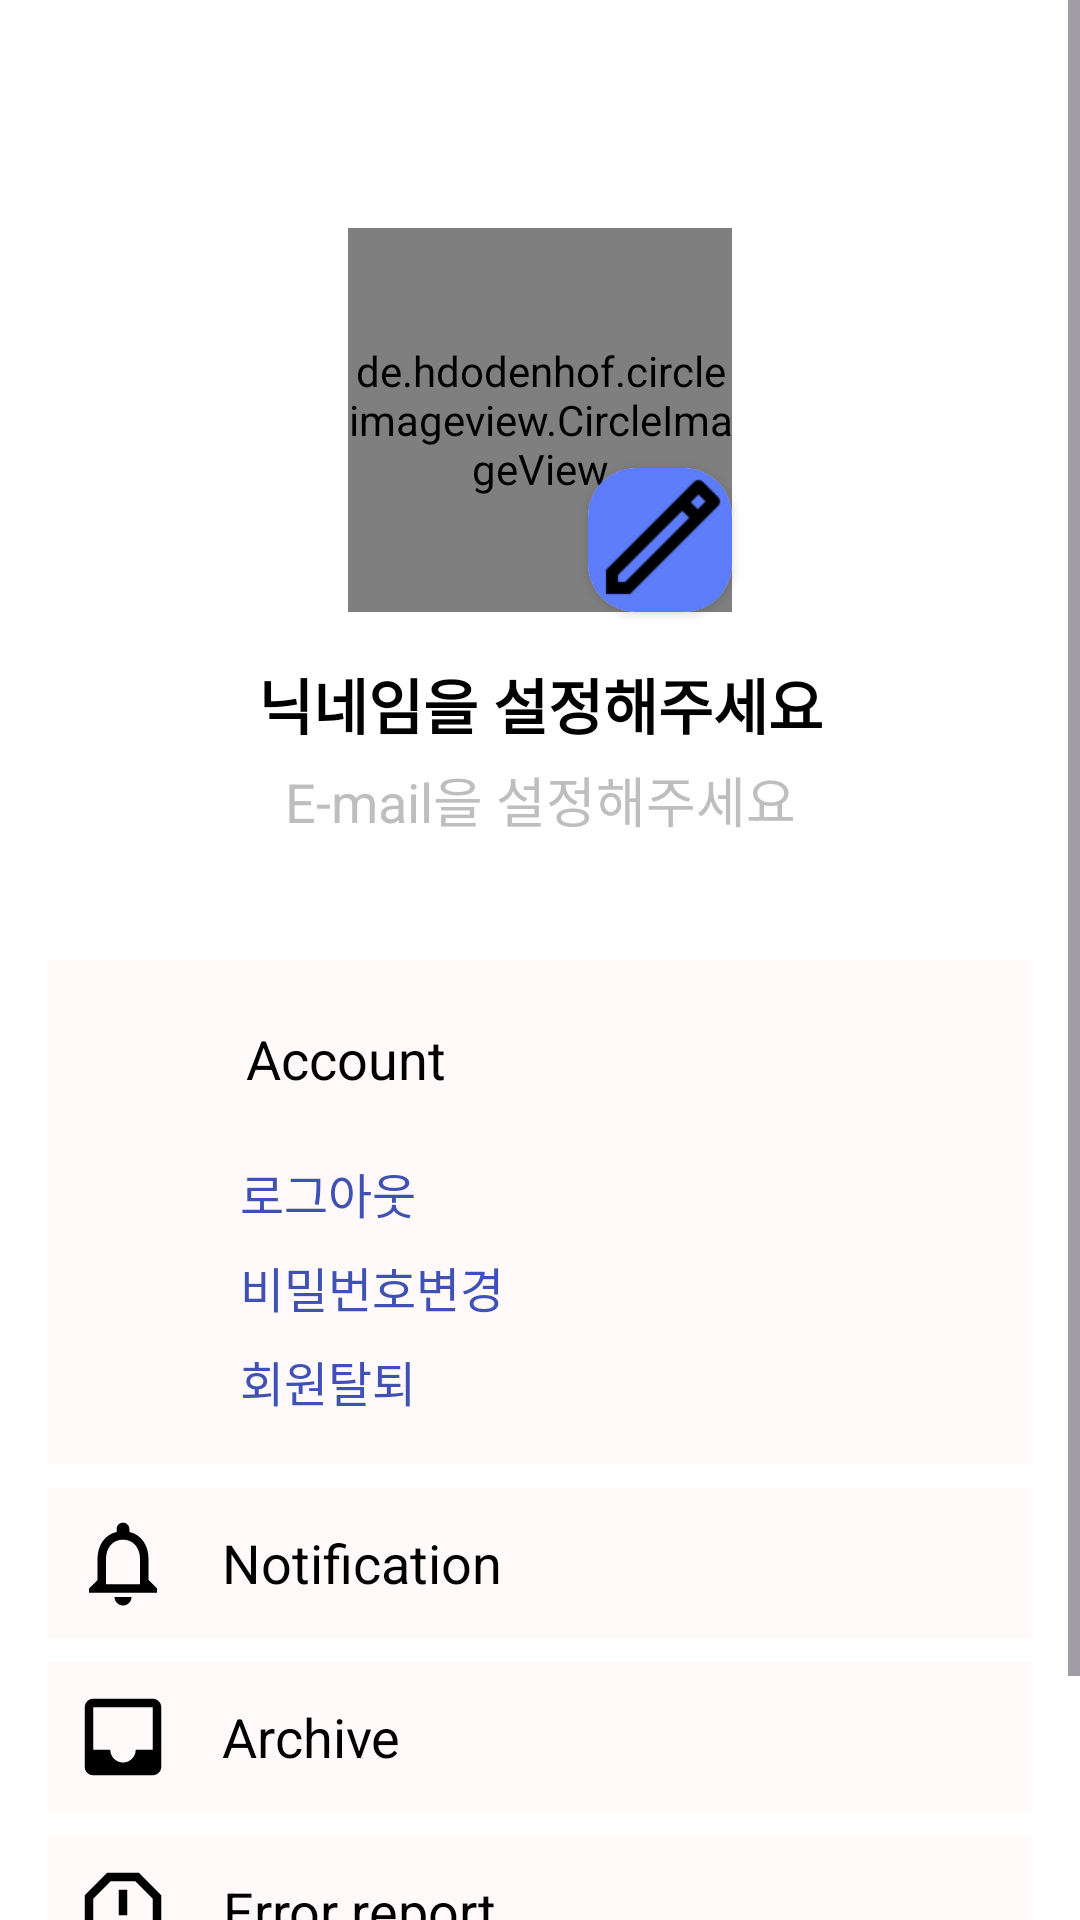

Here is an Android app screen rendered from its layout file. Give the layout XML and the strings, colors and styles it references.
<!-- AndroidManifest.xml: application theme Theme.Sspurt -->
<!-- res/layout/fragment_my_account.xml -->
<?xml version="1.0" encoding="utf-8"?>
<ScrollView xmlns:android="http://schemas.android.com/apk/res/android"
    xmlns:app="http://schemas.android.com/apk/res-auto"
    xmlns:tools="http://schemas.android.com/tools"
    android:id="@+id/fragment_my_account"
    android:layout_width="match_parent"
    android:layout_height="match_parent">

    <RelativeLayout
        android:id="@+id/main"
        android:layout_width="match_parent"
        android:layout_height="match_parent"
        android:background="@color/white">

        <androidx.constraintlayout.widget.ConstraintLayout
            android:id="@+id/profile_layout"
            android:layout_width="match_parent"
            android:layout_height="280dp"
            android:layout_marginBottom="24dp"
            android:background="@color/white">

            <de.hdodenhof.circleimageview.CircleImageView xmlns:app="http://schemas.android.com/apk/res-auto"
                android:id="@+id/profile_cv"
                android:layout_width="128dp"
                android:layout_height="128dp"
                android:src="@drawable/profile"
                app:layout_constraintBottom_toBottomOf="parent"
                app:layout_constraintLeft_toLeftOf="parent"
                app:layout_constraintRight_toRightOf="parent"
                app:layout_constraintTop_toTopOf="parent" />


            <androidx.cardview.widget.CardView
                android:id="@+id/nickname_cv"
                android:layout_width="48dp"
                android:layout_height="48dp"
                app:cardCornerRadius="16dp"
                app:layout_constraintBottom_toBottomOf="@id/profile_cv"
                app:layout_constraintRight_toRightOf="@id/profile_cv"
                tools:ignore="MissingConstraints">

                <androidx.appcompat.widget.AppCompatImageView
                    android:id="@+id/changeUsername"
                    android:layout_width="match_parent"
                    android:layout_height="match_parent"
                    android:src="@drawable/edit_96" />
            </androidx.cardview.widget.CardView>

            <TextView
                android:id="@+id/tv_user_name"
                style="@style/basicFontStyle"
                android:layout_width="wrap_content"
                android:layout_height="wrap_content"
                android:layout_marginTop="16dp"
                android:text="닉네임을 설정해주세요"
                android:textColor="@color/black"
                android:textSize="20sp"
                android:textStyle="bold"
                app:layout_constraintLeft_toLeftOf="@id/profile_cv"
                app:layout_constraintRight_toRightOf="@id/profile_cv"
                app:layout_constraintTop_toBottomOf="@id/profile_cv" />

            <TextView
                android:id="@+id/tv_user_email"
                style="@style/basicFontStyle"
                android:layout_width="wrap_content"
                android:layout_height="wrap_content"
                android:layout_marginTop="4dp"
                android:text="E-mail을 설정해주세요"
                android:textColor="@color/pwreset"
                android:textSize="18sp"
                app:layout_constraintLeft_toLeftOf="@id/tv_user_name"
                app:layout_constraintRight_toRightOf="@id/tv_user_name"
                app:layout_constraintTop_toBottomOf="@id/tv_user_name" />
        </androidx.constraintlayout.widget.ConstraintLayout>

        <LinearLayout
            android:id="@+id/account_layout"
            android:layout_width="match_parent"
            android:layout_height="wrap_content"
            android:layout_below="@id/profile_layout"
            android:orientation="vertical"
            android:padding="16dp">

            <RelativeLayout
                android:id="@+id/profile_layout_click"
                android:layout_width="match_parent"
                android:layout_height="wrap_content"
                android:layout_marginBottom="8dp"
                android:background="#fff9f9"
                android:orientation="horizontal"
                android:padding="8dp">

                <ImageView
                    android:id="@+id/profile_iv"
                    style="@style/basicFontStyle"
                    android:layout_width="50dp"
                    android:layout_height="50dp"
                    android:layout_alignParentLeft="true"
                    android:gravity="center"
                    android:padding="8dp"
                    android:src="@drawable/profile" />

                <TextView
                    android:id="@+id/profile_tv"
                    style="@style/basicFontStyle"
                    android:layout_width="wrap_content"
                    android:layout_height="50dp"
                    android:layout_toRightOf="@id/profile_iv"
                    android:gravity="center"
                    android:padding="8dp"
                    android:text="Account"
                    android:textSize="18sp" />

                <LinearLayout
                    android:layout_width="match_parent"
                    android:layout_height="wrap_content"
                    android:layout_below="@id/profile_iv"
                    android:layout_margin="8dp"
                    android:orientation="vertical">

                    <TextView
                        android:id="@+id/logOut_tv"
                        style="@style/basicFontStyle"
                        android:layout_width="wrap_content"
                        android:layout_height="wrap_content"
                        android:layout_marginLeft="48dp"
                        android:paddingBottom="8dp"
                        android:text="로그아웃"
                        android:textColor="#3F51B5"
                        android:textSize="16sp" />

                    <TextView
                        android:id="@+id/resetPassword_tv"
                        style="@style/basicFontStyle"
                        android:layout_width="wrap_content"
                        android:layout_height="wrap_content"
                        android:layout_marginLeft="48dp"
                        android:paddingBottom="8dp"
                        android:text="비밀번호변경"
                        android:textColor="#3F51B5"
                        android:textSize="16sp" />

                    <TextView
                        android:id="@+id/deleteId_tv"
                        style="@style/basicFontStyle"
                        android:layout_width="wrap_content"
                        android:layout_height="wrap_content"
                        android:layout_marginLeft="48dp"
                        android:text="회원탈퇴"
                        android:textColor="#3F51B5"
                        android:textSize="16sp" />

                </LinearLayout>

            </RelativeLayout>

            <LinearLayout
                android:id="@+id/notification_layout_click"
                android:layout_width="match_parent"
                android:layout_height="wrap_content"
                android:layout_marginBottom="8dp"
                android:background="#fff9f9"
                android:orientation="horizontal">

                <ImageView
                    style="@style/basicFontStyle"
                    android:layout_width="50dp"
                    android:layout_height="50dp"
                    android:gravity="center"
                    android:padding="8dp"
                    android:src="@drawable/baseline_notifications_none_24" />

                <TextView
                    style="@style/basicFontStyle"
                    android:layout_width="wrap_content"
                    android:layout_height="50dp"
                    android:gravity="center"
                    android:padding="8dp"
                    android:text="Notification"
                    android:textSize="18sp" />

            </LinearLayout>

            <LinearLayout
                android:id="@+id/archive_layout_click"
                android:layout_width="match_parent"
                android:layout_height="wrap_content"
                android:layout_marginBottom="8dp"
                android:background="#fff9f9"
                android:orientation="horizontal">

                <ImageView
                    style="@style/basicFontStyle"
                    android:layout_width="50dp"
                    android:layout_height="50dp"
                    android:gravity="center"
                    android:padding="8dp"
                    android:src="@drawable/baseline_inbox_24" />

                <TextView
                    style="@style/basicFontStyle"
                    android:layout_width="wrap_content"
                    android:layout_height="50dp"
                    android:gravity="center"
                    android:padding="8dp"
                    android:text="Archive"
                    android:textSize="18sp" />
            </LinearLayout>

            <RelativeLayout
                android:id="@+id/bugReport_layout_click"
                android:layout_width="match_parent"
                android:layout_height="wrap_content"
                android:layout_marginBottom="8dp"
                android:background="#fff9f9"
                android:orientation="horizontal">

                <ImageView
                    android:id="@+id/bugReport_iv"
                    style="@style/basicFontStyle"
                    android:layout_width="50dp"
                    android:layout_height="50dp"
                    android:layout_alignParentLeft="true"
                    android:gravity="center"
                    android:padding="8dp"
                    android:src="@drawable/baseline_report_gmailerrorred_24" />

                <TextView
                    android:layout_toRightOf="@id/bugReport_iv"
                    style="@style/basicFontStyle"
                    android:layout_width="wrap_content"
                    android:layout_height="50dp"
                    android:gravity="center"
                    android:padding="8dp"
                    android:text="Error report"
                    android:textSize="18sp" />

                <LinearLayout
                    android:layout_width="match_parent"
                    android:layout_height="wrap_content"
                    android:layout_below="@id/bugReport_iv"
                    android:layout_margin="8dp"
                    android:orientation="vertical">

                    <TextView
                        android:id="@+id/bugReport_tv"
                        style="@style/basicFontStyle"
                        android:layout_width="wrap_content"
                        android:layout_height="wrap_content"
                        android:layout_marginLeft="48dp"
                        android:paddingBottom="8dp"
                        android:text="글 남기기"
                        android:textColor="#3F51B5"
                        android:textSize="16sp" />


                </LinearLayout>


            </RelativeLayout>


        </LinearLayout>


    </RelativeLayout>
</ScrollView>
<!-- resources referenced by this layout -->
<resources>
  <color name="black">#FF000000</color>
  <color name="pwreset">#BEBEBE</color>
  <color name="white">#FFFFFFFF</color>
  <!-- drawable baseline_inbox_24 (drawable) -->
  <vector xmlns:android="http://schemas.android.com/apk/res/android" android:height="96dp" android:tint="#000000" android:viewportHeight="24" android:viewportWidth="24" android:width="96dp">
        
      <path android:fillColor="@android:color/white" android:pathData="M19,3L4.99,3c-1.11,0 -1.98,0.89 -1.98,2L3,19c0,1.1 0.88,2 1.99,2L19,21c1.1,0 2,-0.9 2,-2L21,5c0,-1.11 -0.9,-2 -2,-2zM19,15h-4c0,1.66 -1.35,3 -3,3s-3,-1.34 -3,-3L4.99,15L4.99,5L19,5v10z"/>
      
  </vector>
  <!-- drawable baseline_notifications_none_24 (drawable) -->
  <vector xmlns:android="http://schemas.android.com/apk/res/android" android:height="96dp" android:tint="#000000" android:viewportHeight="24" android:viewportWidth="24" android:width="96dp">
        
      <path android:fillColor="@android:color/white" android:pathData="M12,22c1.1,0 2,-0.9 2,-2h-4c0,1.1 0.9,2 2,2zM18,16v-5c0,-3.07 -1.63,-5.64 -4.5,-6.32L13.5,4c0,-0.83 -0.67,-1.5 -1.5,-1.5s-1.5,0.67 -1.5,1.5v0.68C7.64,5.36 6,7.92 6,11v5l-2,2v1h16v-1l-2,-2zM16,17L8,17v-6c0,-2.48 1.51,-4.5 4,-4.5s4,2.02 4,4.5v6z"/>
      
  </vector>
  <!-- drawable baseline_report_gmailerrorred_24 (drawable) -->
  <vector xmlns:android="http://schemas.android.com/apk/res/android" android:height="96dp" android:tint="#000000" android:viewportHeight="24" android:viewportWidth="24" android:width="96dp">
        
      <path android:fillColor="@android:color/white" android:pathData="M15.73,3H8.27L3,8.27v7.46L8.27,21h7.46L21,15.73V8.27L15.73,3zM19,14.9L14.9,19H9.1L5,14.9V9.1L9.1,5h5.8L19,9.1V14.9z"/>
        
      <path android:fillColor="@android:color/white" android:pathData="M11,7h2v6h-2z"/>
        
      <path android:fillColor="@android:color/white" android:pathData="M11,15h2v2h-2z"/>
      
  </vector>
  <!-- drawable edit_96: png bitmap (drawable, 826 bytes) -->
  <style name="basicFontStyle">
          <item name="android:textColor">@color/black</item>
          <item name="fontFamily">@font/pureunjeonnam</item>
      </style>
  <style name="Theme.Sspurt" parent="Base.Theme.Sspurt" />
  <style name="Base.Theme.Sspurt" parent="Theme.Material3.DayNight.NoActionBar">
          
          
      </style>
</resources>
